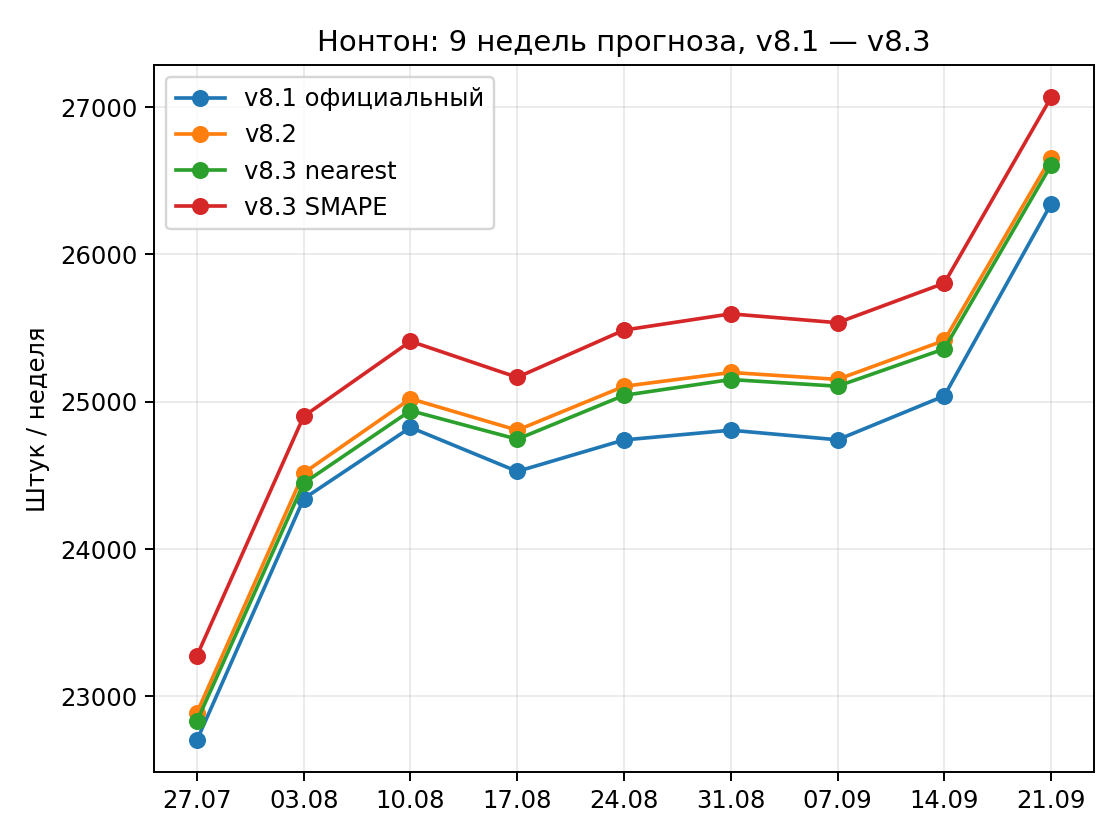

The data file committed next to this chart (first rows):
week, v8.1 официальный, v8.2, v8.3 nearest, v8.3 SMAPE
2026-07-27, 22703, 22890, 22832, 23277
2026-08-03, 24342, 24517, 24447, 24901
2026-08-10, 24826, 25021, 24940, 25411
2026-08-17, 24527, 24807, 24746, 25166
2026-08-24, 24741, 25105, 25043, 25486
2026-08-31, 24807, 25199, 25151, 25597
2026-09-07, 24742, 25152, 25106, 25537
2026-09-14, 25040, 25416, 25359, 25805
2026-09-21, 26343, 26657, 26606, 27066
